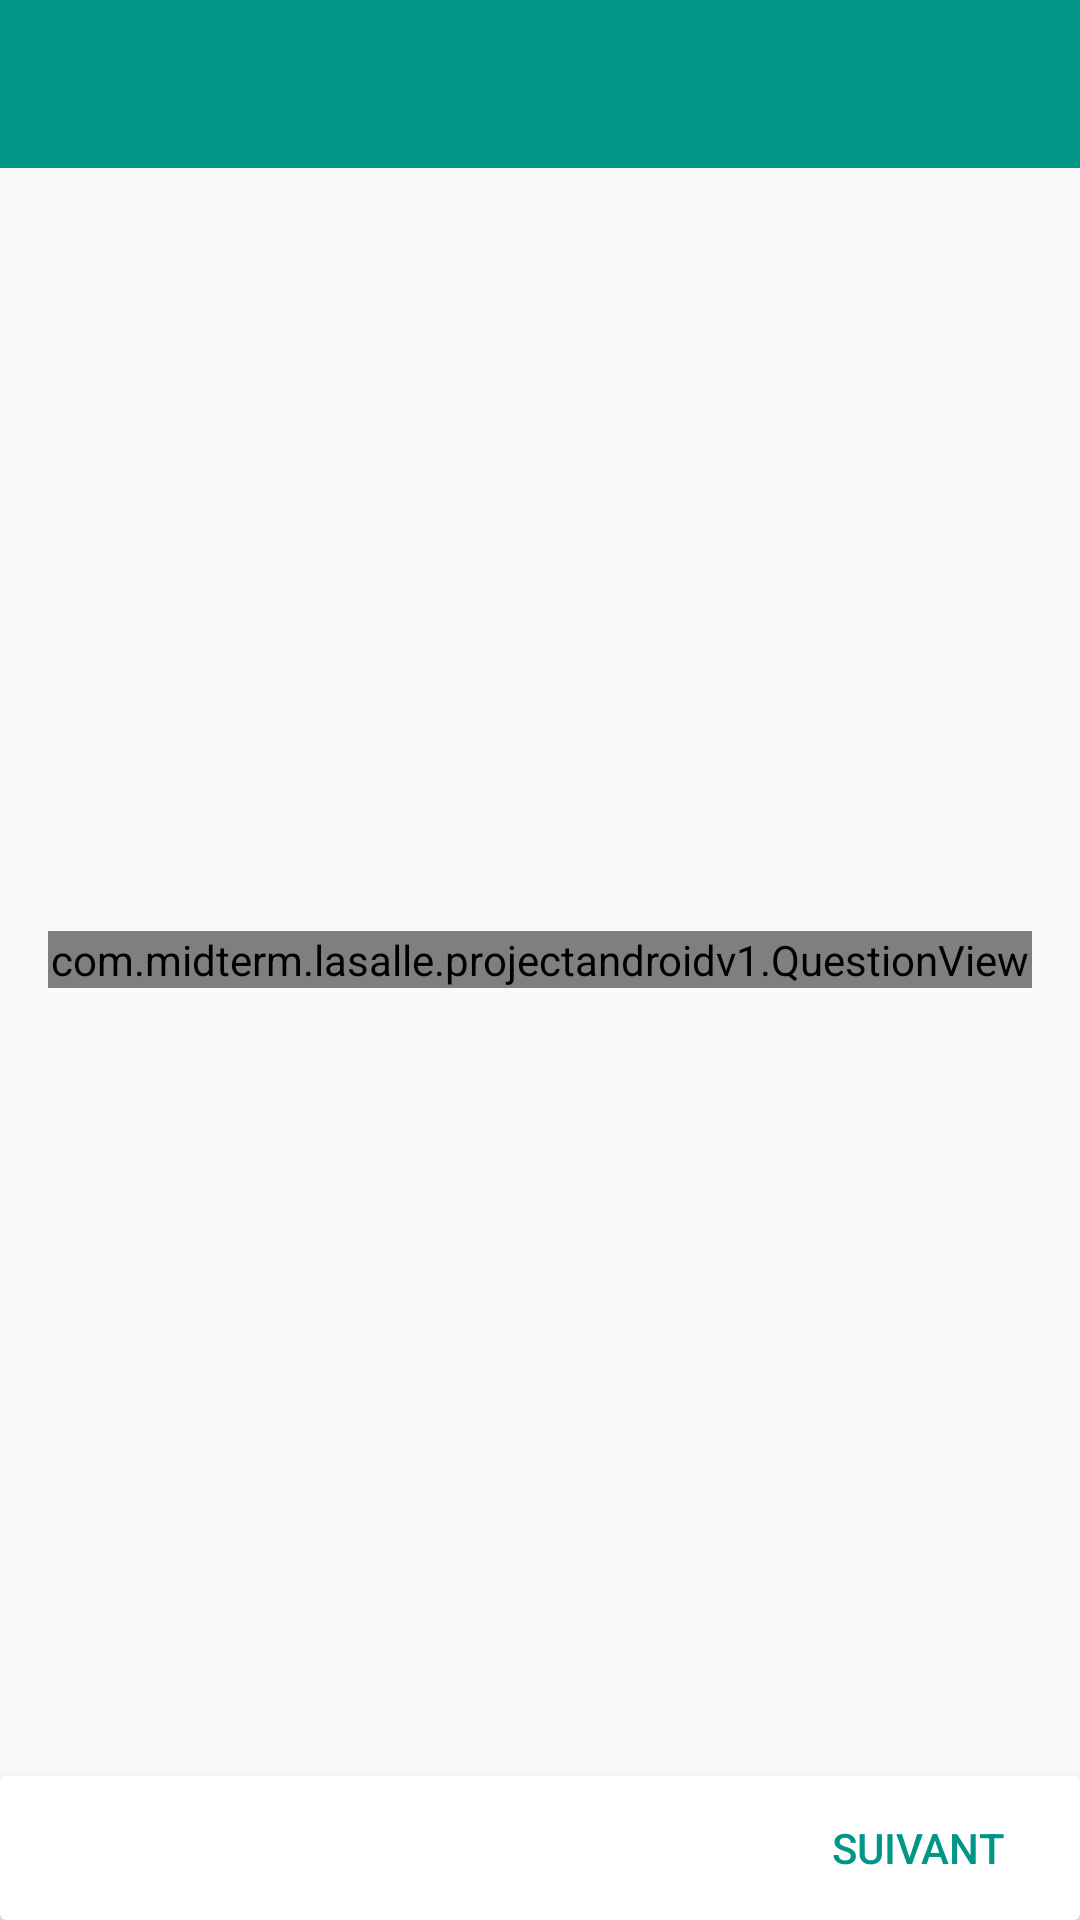

The Android layout XML behind this screen, and the referenced resources:
<!-- AndroidManifest.xml: application theme AppTheme -->
<!-- res/layout/activity_do_it_later.xml -->
<?xml version="1.0" encoding="utf-8"?>
<FrameLayout xmlns:android="http://schemas.android.com/apk/res/android"
    xmlns:app="http://schemas.android.com/apk/res-auto"
    xmlns:tools="http://schemas.android.com/tools"
    android:layout_width="match_parent"
    android:layout_height="match_parent"
    android:orientation="vertical"
    tools:context="com.midterm.lasalle.projectandroidv1.doItLaterActivity">

    <android.support.v7.widget.Toolbar
        style="@style/ThemeOverlay.AppCompat.Dark"
        android:layout_width="match_parent"
        android:layout_height="wrap_content"
        android:background="@color/colorPrimary">

        <LinearLayout
            android:layout_width="match_parent"
            android:layout_height="wrap_content"
            android:orientation="horizontal">

            <TextView
                android:id="@+id/textViewExamenTitleDoiTLater"
                android:layout_width="wrap_content"
                android:layout_height="wrap_content"
                android:textColor="@android:color/white"
                android:textSize="20sp"
                android:textStyle="bold"
                tools:text="Examen débutant" />

            <TextView
                android:id="@+id/textViewTimerDoItLater"
                android:layout_width="0dp"
                android:layout_height="match_parent"
                android:layout_marginRight="16dp"
                android:layout_weight="1"
                android:gravity="right"
                android:textColor="@android:color/white"
                android:textSize="20sp"
                android:textStyle="bold"
                tools:text="14:23" />
        </LinearLayout>


    </android.support.v7.widget.Toolbar>

    <com.midterm.lasalle.projectandroidv1.QuestionView
        android:id="@+id/question_view"
        android:layout_width="match_parent"
        android:layout_height="wrap_content"
        android:layout_gravity="center"
        android:layout_margin="16dp" />

    <android.support.v7.widget.CardView
        android:layout_width="match_parent"
        android:layout_height="48dp"
        android:layout_gravity="bottom"
        android:layout_marginTop="8dp"
        android:background="#F5F5F5"
        app:cardElevation="8dp">

        <LinearLayout
            android:layout_width="match_parent"
            android:layout_height="48dp">


            <View
                android:layout_width="0dp"
                android:layout_height="match_parent"
                android:layout_weight="1" />

            <Button
                android:id="@+id/btnNextDoItLater"
                android:layout_width="wrap_content"
                android:layout_height="match_parent"
                android:background="?selectableItemBackgroundBorderless"
                android:layout_marginRight="10dp"
                android:text="Suivant"
                android:textColor="@color/colorPrimary" />
        </LinearLayout>
    </android.support.v7.widget.CardView>


</FrameLayout>
<!-- resources referenced by this layout -->
<resources>
  <color name="colorPrimary">#009688</color>
  <style name="AppTheme" parent="Theme.AppCompat.Light.NoActionBar">
          
          <item name="colorPrimary">@color/colorPrimary</item>
          <item name="colorPrimaryDark">@color/colorPrimaryDark</item>
          <item name="colorAccent">@android:color/holo_blue_dark</item>
          <item name="android:navigationBarColor">@color/colorPrimaryDark</item>
      </style>
  <color name="colorPrimaryDark">#00695c</color>
</resources>
